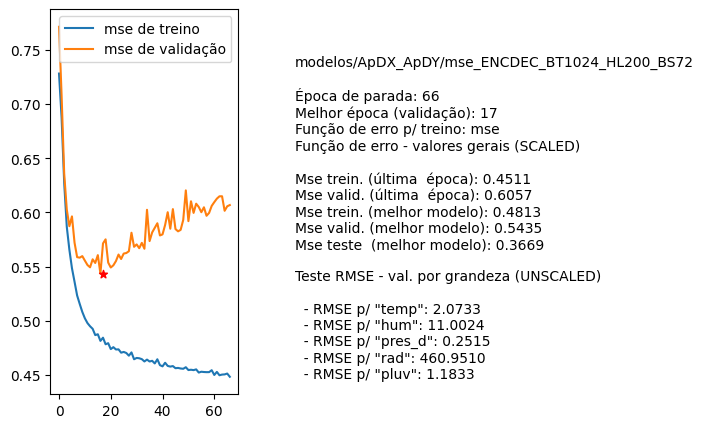

Data behind this chart, as committed beside it:
nome, parada, melhorEpoch, erro_treino_parada, erro_valid_parada, erro_treino_melhor, erro_valid_melhor, erro_teste_melhor, rmse_unscaled_por_grandeza
modelos/ApDX_ApDY/mse_ENCDEC_BT1024_HL20…, 66, 17, 0.4511, 0.6057, 0.4813, 0.5435, 0.3669, ['2.0733', '11.0024', '0.2515', '460.951…
